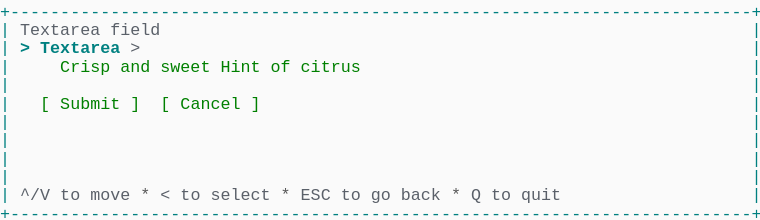
t = 0.00 s
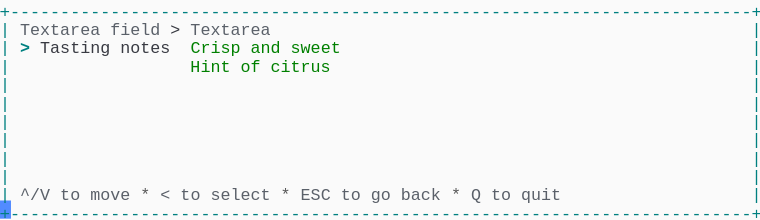
t = 1.57 s
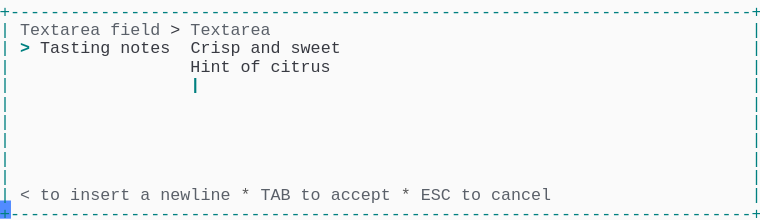
t = 3.41 s
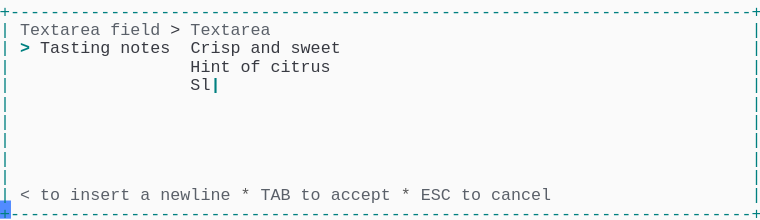
t = 5.03 s
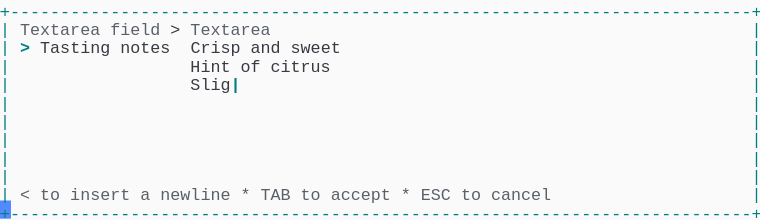
t = 6.66 s
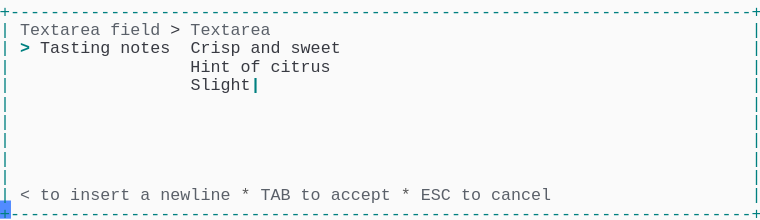
t = 8.29 s

The animated SVG that drew these frames (rendered in a browser with its animation timeline set to each time). Animation: 1 CSS @keyframes rule; frames cover the first 8.29 s, repeats indefinitely.

<svg xmlns="http://www.w3.org/2000/svg" xmlns:xlink="http://www.w3.org/1999/xlink" width="760" height="220.44"><rect width="760" height="220.44" rx="0" ry="0" class="a"></rect><svg height="220.44" viewBox="0 0 76 22.044" width="760" xmlns="http://www.w3.org/2000/svg" xmlns:xlink="http://www.w3.org/1999/xlink"><style>.a{fill:rgb(250,250,250)}.b{font-family:Consolas,"Courier New",Courier,"Liberation Mono",monospace}.c{fill:rgb(0,128,128);white-space:pre}.d{fill:rgb(90,96,105);white-space:pre}.e{fill:rgb(88,88,88);white-space:pre}.f{fill:rgb(56,58,66);white-space:pre}.g{fill:rgb(0,128,128);font-weight:bold;white-space:pre}.h{fill:transparent}.i{fill:rgb(82,139,255)}.k{animation-duration:16.312s;animation-iteration-count:infinite;animation-name:j;animation-timing-function:steps(1,end)}.l{fill:rgb(0,128,0);white-space:pre}@keyframes j{0%{transform:translateX(-0px)}0%{transform:translateX(-76px)}8.4%{transform:translateX(-152px)}13.4%{transform:translateX(-228px)}18.4%{transform:translateX(-304px)}23.4%{transform:translateX(-380px)}28.4%{transform:translateX(-456px)}33.3%{transform:translateX(-532px)}38.3%{transform:translateX(-608px)}43.3%{transform:translateX(-684px)}48.3%{transform:translateX(-760px)}53.3%{transform:translateX(-836px)}58.2%{transform:translateX(-912px)}63.2%{transform:translateX(-988px)}68.2%{transform:translateX(-1064px)}73.2%{transform:translateX(-1140px)}78.2%{transform:translateX(-1216px)}83.1%{transform:translateX(-1292px)}100%{transform:translateX(-1368px)}}</style><g font-family="Consolas, &quot;Courier New&quot;, Courier, &quot;Liberation Mono&quot;, monospace" font-size="1.67" class="b"><defs><symbol id="1"><text x="0" y="1.67" class="c" textLength="76.152" lengthAdjust="spacingAndGlyphs">+--------------------------------------------------------------------------+</text></symbol><symbol id="2"><text x="0" y="1.67" class="c" textLength="1.002" lengthAdjust="spacingAndGlyphs">|</text><text x="75.14999999999999" y="1.67" class="c" textLength="1.002" lengthAdjust="spacingAndGlyphs">|</text></symbol><symbol id="3"><text x="0" y="1.67" class="c" textLength="1.002" lengthAdjust="spacingAndGlyphs">|</text><text x="2.004" y="1.67" class="d" textLength="3.006" lengthAdjust="spacingAndGlyphs">^/V</text><text x="6.012" y="1.67" class="d" textLength="2.004" lengthAdjust="spacingAndGlyphs">to</text><text x="9.017999999999999" y="1.67" class="d" textLength="4.008" lengthAdjust="spacingAndGlyphs">move</text><text x="14.027999999999999" y="1.67" class="e" textLength="1.002" lengthAdjust="spacingAndGlyphs">*</text><text x="16.032" y="1.67" class="d" textLength="1.002" lengthAdjust="spacingAndGlyphs">&lt;</text><text x="18.035999999999998" y="1.67" class="d" textLength="2.004" lengthAdjust="spacingAndGlyphs">to</text><text x="21.041999999999998" y="1.67" class="d" textLength="6.012" lengthAdjust="spacingAndGlyphs">select</text><text x="28.055999999999997" y="1.67" class="e" textLength="1.002" lengthAdjust="spacingAndGlyphs">*</text><text x="30.059999999999995" y="1.67" class="d" textLength="3.006" lengthAdjust="spacingAndGlyphs">ESC</text><text x="34.068" y="1.67" class="d" textLength="2.004" lengthAdjust="spacingAndGlyphs">to</text><text x="37.074" y="1.67" class="d" textLength="2.004" lengthAdjust="spacingAndGlyphs">go</text><text x="40.08" y="1.67" class="d" textLength="4.008" lengthAdjust="spacingAndGlyphs">back</text><text x="45.089999999999996" y="1.67" class="e" textLength="1.002" lengthAdjust="spacingAndGlyphs">*</text><text x="47.093999999999994" y="1.67" class="d" textLength="1.002" lengthAdjust="spacingAndGlyphs">Q</text><text x="49.098" y="1.67" class="d" textLength="2.004" lengthAdjust="spacingAndGlyphs">to</text><text x="52.104" y="1.67" class="d" textLength="4.008" lengthAdjust="spacingAndGlyphs">quit</text><text x="75.14999999999999" y="1.67" class="c" textLength="1.002" lengthAdjust="spacingAndGlyphs">|</text></symbol><symbol id="4"><text x="0" y="1.67" class="c" textLength="1.002" lengthAdjust="spacingAndGlyphs">|</text><text x="2.004" y="1.67" class="d" textLength="8.016" lengthAdjust="spacingAndGlyphs">Textarea</text><text x="11.021999999999998" y="1.67" class="d" textLength="5.01" lengthAdjust="spacingAndGlyphs">field</text><text x="17.034" y="1.67" class="f" textLength="1.002" lengthAdjust="spacingAndGlyphs">&gt;</text><text x="19.037999999999997" y="1.67" class="d" textLength="8.016" lengthAdjust="spacingAndGlyphs">Textarea</text><text x="75.14999999999999" y="1.67" class="c" textLength="1.002" lengthAdjust="spacingAndGlyphs">|</text></symbol><symbol id="5"><text x="0" y="1.67" class="c" textLength="1.002" lengthAdjust="spacingAndGlyphs">|</text><text x="2.004" y="1.67" class="g" textLength="1.002" lengthAdjust="spacingAndGlyphs">&gt;</text><text x="4.008" y="1.67" class="f" textLength="7.014" lengthAdjust="spacingAndGlyphs">Tasting</text><text x="12.024" y="1.67" class="f" textLength="5.01" lengthAdjust="spacingAndGlyphs">notes</text><text x="19.037999999999997" y="1.67" class="f" textLength="5.01" lengthAdjust="spacingAndGlyphs">Crisp</text><text x="25.05" y="1.67" class="f" textLength="3.006" lengthAdjust="spacingAndGlyphs">and</text><text x="29.058" y="1.67" class="f" textLength="5.01" lengthAdjust="spacingAndGlyphs">sweet</text><text x="75.14999999999999" y="1.67" class="c" textLength="1.002" lengthAdjust="spacingAndGlyphs">|</text></symbol><symbol id="6"><text x="0" y="1.67" class="c" textLength="1.002" lengthAdjust="spacingAndGlyphs">|</text><text x="2.004" y="1.67" class="d" textLength="1.002" lengthAdjust="spacingAndGlyphs">&lt;</text><text x="4.008" y="1.67" class="d" textLength="2.004" lengthAdjust="spacingAndGlyphs">to</text><text x="7.013999999999999" y="1.67" class="d" textLength="6.012" lengthAdjust="spacingAndGlyphs">insert</text><text x="14.027999999999999" y="1.67" class="d" textLength="1.002" lengthAdjust="spacingAndGlyphs">a</text><text x="16.032" y="1.67" class="d" textLength="7.014" lengthAdjust="spacingAndGlyphs">newline</text><text x="24.048" y="1.67" class="e" textLength="1.002" lengthAdjust="spacingAndGlyphs">*</text><text x="26.052" y="1.67" class="d" textLength="3.006" lengthAdjust="spacingAndGlyphs">TAB</text><text x="30.059999999999995" y="1.67" class="d" textLength="2.004" lengthAdjust="spacingAndGlyphs">to</text><text x="33.065999999999995" y="1.67" class="d" textLength="6.012" lengthAdjust="spacingAndGlyphs">accept</text><text x="40.08" y="1.67" class="e" textLength="1.002" lengthAdjust="spacingAndGlyphs">*</text><text x="42.083999999999996" y="1.67" class="d" textLength="3.006" lengthAdjust="spacingAndGlyphs">ESC</text><text x="46.09199999999999" y="1.67" class="d" textLength="2.004" lengthAdjust="spacingAndGlyphs">to</text><text x="49.098" y="1.67" class="d" textLength="6.012" lengthAdjust="spacingAndGlyphs">cancel</text><text x="75.14999999999999" y="1.67" class="c" textLength="1.002" lengthAdjust="spacingAndGlyphs">|</text></symbol><symbol id="7"><text x="0" y="1.67" class="c" textLength="1.002" lengthAdjust="spacingAndGlyphs">|</text><text x="19.037999999999997" y="1.67" class="f" textLength="4.008" lengthAdjust="spacingAndGlyphs">Hint</text><text x="24.048" y="1.67" class="f" textLength="2.004" lengthAdjust="spacingAndGlyphs">of</text><text x="27.054" y="1.67" class="f" textLength="6.012" lengthAdjust="spacingAndGlyphs">citrus</text><text x="75.14999999999999" y="1.67" class="c" textLength="1.002" lengthAdjust="spacingAndGlyphs">|</text></symbol><symbol id="8"><text x="0" y="1.67" class="c" textLength="1.002" lengthAdjust="spacingAndGlyphs">|</text><text x="19.037999999999997" y="1.67" class="f" textLength="8.016" lengthAdjust="spacingAndGlyphs">Slightly</text><text x="28.055999999999997" y="1.67" class="f" textLength="4.008" lengthAdjust="spacingAndGlyphs">tart</text><text x="32.064" y="1.67" class="g" textLength="1.002" lengthAdjust="spacingAndGlyphs">|</text><text x="75.14999999999999" y="1.67" class="c" textLength="1.002" lengthAdjust="spacingAndGlyphs">|</text></symbol><symbol id="a"><rect height="12" width="76" x="0" y="0" class="h"></rect></symbol><symbol id="b"><rect height="1.837" width="1.1022" class="i"></rect></symbol></defs><rect height="22.044" width="76" class="a"></rect><g class="k"><svg x="0" y="0" width="1444"><svg x="0"><use xlink:href="#a"></use><use xlink:href="#b" x="-0.0040000000000000036" y="0"></use></svg><svg x="76"><use xlink:href="#a"></use><use xlink:href="#b" x="75.996" y="20.031999999999996"></use><use xlink:href="#1" y="0"></use><text x="0" y="3.5069999999999997" class="c" textLength="1.002" lengthAdjust="spacingAndGlyphs">|</text><text x="2.004" y="3.5069999999999997" class="d" textLength="8.016" lengthAdjust="spacingAndGlyphs">Textarea</text><text x="11.021999999999998" y="3.5069999999999997" class="d" textLength="5.01" lengthAdjust="spacingAndGlyphs">field</text><text x="75.14999999999999" y="3.5069999999999997" class="c" textLength="1.002" lengthAdjust="spacingAndGlyphs">|</text><text x="0" y="5.343999999999999" class="c" textLength="1.002" lengthAdjust="spacingAndGlyphs">|</text><text x="2.004" y="5.343999999999999" class="g" textLength="1.002" lengthAdjust="spacingAndGlyphs">&gt;</text><text x="4.008" y="5.343999999999999" class="g" textLength="8.016" lengthAdjust="spacingAndGlyphs">Textarea</text><text x="13.026" y="5.343999999999999" class="d" textLength="1.002" lengthAdjust="spacingAndGlyphs">&gt;</text><text x="75.14999999999999" y="5.343999999999999" class="c" textLength="1.002" lengthAdjust="spacingAndGlyphs">|</text><text x="0" y="7.181" class="c" textLength="1.002" lengthAdjust="spacingAndGlyphs">|</text><text x="6.012" y="7.181" class="l" textLength="5.01" lengthAdjust="spacingAndGlyphs">Crisp</text><text x="12.024" y="7.181" class="l" textLength="3.006" lengthAdjust="spacingAndGlyphs">and</text><text x="16.032" y="7.181" class="l" textLength="5.01" lengthAdjust="spacingAndGlyphs">sweet</text><text x="22.043999999999997" y="7.181" class="l" textLength="4.008" lengthAdjust="spacingAndGlyphs">Hint</text><text x="27.054" y="7.181" class="l" textLength="2.004" lengthAdjust="spacingAndGlyphs">of</text><text x="30.059999999999995" y="7.181" class="l" textLength="6.012" lengthAdjust="spacingAndGlyphs">citrus</text><text x="75.14999999999999" y="7.181" class="c" textLength="1.002" lengthAdjust="spacingAndGlyphs">|</text><use xlink:href="#2" y="7.348"></use><text x="0" y="10.855" class="c" textLength="1.002" lengthAdjust="spacingAndGlyphs">|</text><text x="4.008" y="10.855" class="l" textLength="1.002" lengthAdjust="spacingAndGlyphs">[</text><text x="6.012" y="10.855" class="l" textLength="6.012" lengthAdjust="spacingAndGlyphs">Submit</text><text x="13.026" y="10.855" class="l" textLength="1.002" lengthAdjust="spacingAndGlyphs">]</text><text x="16.032" y="10.855" class="l" textLength="1.002" lengthAdjust="spacingAndGlyphs">[</text><text x="18.035999999999998" y="10.855" class="l" textLength="6.012" lengthAdjust="spacingAndGlyphs">Cancel</text><text x="25.05" y="10.855" class="l" textLength="1.002" lengthAdjust="spacingAndGlyphs">]</text><text x="75.14999999999999" y="10.855" class="c" textLength="1.002" lengthAdjust="spacingAndGlyphs">|</text><use xlink:href="#2" y="11.022"></use><use xlink:href="#2" y="12.859"></use><use xlink:href="#2" y="14.696"></use><use xlink:href="#2" y="16.533"></use><use xlink:href="#3" y="18.37"></use><use xlink:href="#1" y="20.206999999999997"></use></svg><svg x="152"><use xlink:href="#a"></use><use xlink:href="#b" x="75.996" y="20.031999999999996"></use><use xlink:href="#1" y="0"></use><use xlink:href="#4" y="1.837"></use><text x="0" y="5.343999999999999" class="c" textLength="1.002" lengthAdjust="spacingAndGlyphs">|</text><text x="2.004" y="5.343999999999999" class="g" textLength="1.002" lengthAdjust="spacingAndGlyphs">&gt;</text><text x="4.008" y="5.343999999999999" class="f" textLength="7.014" lengthAdjust="spacingAndGlyphs">Tasting</text><text x="12.024" y="5.343999999999999" class="f" textLength="5.01" lengthAdjust="spacingAndGlyphs">notes</text><text x="19.037999999999997" y="5.343999999999999" class="l" textLength="5.01" lengthAdjust="spacingAndGlyphs">Crisp</text><text x="25.05" y="5.343999999999999" class="l" textLength="3.006" lengthAdjust="spacingAndGlyphs">and</text><text x="29.058" y="5.343999999999999" class="l" textLength="5.01" lengthAdjust="spacingAndGlyphs">sweet</text><text x="75.14999999999999" y="5.343999999999999" class="c" textLength="1.002" lengthAdjust="spacingAndGlyphs">|</text><text x="0" y="7.181" class="c" textLength="1.002" lengthAdjust="spacingAndGlyphs">|</text><text x="19.037999999999997" y="7.181" class="l" textLength="4.008" lengthAdjust="spacingAndGlyphs">Hint</text><text x="24.048" y="7.181" class="l" textLength="2.004" lengthAdjust="spacingAndGlyphs">of</text><text x="27.054" y="7.181" class="l" textLength="6.012" lengthAdjust="spacingAndGlyphs">citrus</text><text x="75.14999999999999" y="7.181" class="c" textLength="1.002" lengthAdjust="spacingAndGlyphs">|</text><use xlink:href="#2" y="7.348"></use><use xlink:href="#2" y="9.185"></use><use xlink:href="#2" y="11.022"></use><use xlink:href="#2" y="12.859"></use><use xlink:href="#2" y="14.696"></use><use xlink:href="#2" y="16.533"></use><use xlink:href="#3" y="18.37"></use><use xlink:href="#1" y="20.206999999999997"></use></svg><svg x="228"><use xlink:href="#a"></use><use xlink:href="#b" x="75.996" y="20.031999999999996"></use><use xlink:href="#1" y="0"></use><use xlink:href="#4" y="1.837"></use><use xlink:href="#5" y="3.674"></use><text x="0" y="7.181" class="c" textLength="1.002" lengthAdjust="spacingAndGlyphs">|</text><text x="19.037999999999997" y="7.181" class="f" textLength="4.008" lengthAdjust="spacingAndGlyphs">Hint</text><text x="24.048" y="7.181" class="f" textLength="2.004" lengthAdjust="spacingAndGlyphs">of</text><text x="27.054" y="7.181" class="f" textLength="6.012" lengthAdjust="spacingAndGlyphs">citrus</text><text x="33.065999999999995" y="7.181" class="g" textLength="1.002" lengthAdjust="spacingAndGlyphs">|</text><text x="75.14999999999999" y="7.181" class="c" textLength="1.002" lengthAdjust="spacingAndGlyphs">|</text><use xlink:href="#2" y="7.348"></use><use xlink:href="#2" y="9.185"></use><use xlink:href="#2" y="11.022"></use><use xlink:href="#2" y="12.859"></use><use xlink:href="#2" y="14.696"></use><use xlink:href="#2" y="16.533"></use><use xlink:href="#6" y="18.37"></use><use xlink:href="#1" y="20.206999999999997"></use></svg><svg x="304"><use xlink:href="#a"></use><use xlink:href="#b" x="75.996" y="20.031999999999996"></use><use xlink:href="#1" y="0"></use><use xlink:href="#4" y="1.837"></use><use xlink:href="#5" y="3.674"></use><use xlink:href="#7" y="5.511"></use><text x="0" y="9.018" class="c" textLength="1.002" lengthAdjust="spacingAndGlyphs">|</text><text x="19.037999999999997" y="9.018" class="g" textLength="1.002" lengthAdjust="spacingAndGlyphs">|</text><text x="75.14999999999999" y="9.018" class="c" textLength="1.002" lengthAdjust="spacingAndGlyphs">|</text><use xlink:href="#2" y="9.185"></use><use xlink:href="#2" y="11.022"></use><use xlink:href="#2" y="12.859"></use><use xlink:href="#2" y="14.696"></use><use xlink:href="#2" y="16.533"></use><use xlink:href="#6" y="18.37"></use><use xlink:href="#1" y="20.206999999999997"></use></svg><svg x="380"><use xlink:href="#a"></use><use xlink:href="#b" x="75.996" y="20.031999999999996"></use><use xlink:href="#1" y="0"></use><use xlink:href="#4" y="1.837"></use><use xlink:href="#5" y="3.674"></use><use xlink:href="#7" y="5.511"></use><text x="0" y="9.018" class="c" textLength="1.002" lengthAdjust="spacingAndGlyphs">|</text><text x="19.037999999999997" y="9.018" class="f" textLength="1.002" lengthAdjust="spacingAndGlyphs">S</text><text x="20.04" y="9.018" class="g" textLength="1.002" lengthAdjust="spacingAndGlyphs">|</text><text x="75.14999999999999" y="9.018" class="c" textLength="1.002" lengthAdjust="spacingAndGlyphs">|</text><use xlink:href="#2" y="9.185"></use><use xlink:href="#2" y="11.022"></use><use xlink:href="#2" y="12.859"></use><use xlink:href="#2" y="14.696"></use><use xlink:href="#2" y="16.533"></use><use xlink:href="#6" y="18.37"></use><use xlink:href="#1" y="20.206999999999997"></use></svg><svg x="456"><use xlink:href="#a"></use><use xlink:href="#b" x="75.996" y="20.031999999999996"></use><use xlink:href="#1" y="0"></use><use xlink:href="#4" y="1.837"></use><use xlink:href="#5" y="3.674"></use><use xlink:href="#7" y="5.511"></use><text x="0" y="9.018" class="c" textLength="1.002" lengthAdjust="spacingAndGlyphs">|</text><text x="19.037999999999997" y="9.018" class="f" textLength="2.004" lengthAdjust="spacingAndGlyphs">Sl</text><text x="21.041999999999998" y="9.018" class="g" textLength="1.002" lengthAdjust="spacingAndGlyphs">|</text><text x="75.14999999999999" y="9.018" class="c" textLength="1.002" lengthAdjust="spacingAndGlyphs">|</text><use xlink:href="#2" y="9.185"></use><use xlink:href="#2" y="11.022"></use><use xlink:href="#2" y="12.859"></use><use xlink:href="#2" y="14.696"></use><use xlink:href="#2" y="16.533"></use><use xlink:href="#6" y="18.37"></use><use xlink:href="#1" y="20.206999999999997"></use></svg><svg x="532"><use xlink:href="#a"></use><use xlink:href="#b" x="75.996" y="20.031999999999996"></use><use xlink:href="#1" y="0"></use><use xlink:href="#4" y="1.837"></use><use xlink:href="#5" y="3.674"></use><use xlink:href="#7" y="5.511"></use><text x="0" y="9.018" class="c" textLength="1.002" lengthAdjust="spacingAndGlyphs">|</text><text x="19.037999999999997" y="9.018" class="f" textLength="3.006" lengthAdjust="spacingAndGlyphs">Sli</text><text x="22.043999999999997" y="9.018" class="g" textLength="1.002" lengthAdjust="spacingAndGlyphs">|</text><text x="75.14999999999999" y="9.018" class="c" textLength="1.002" lengthAdjust="spacingAndGlyphs">|</text><use xlink:href="#2" y="9.185"></use><use xlink:href="#2" y="11.022"></use><use xlink:href="#2" y="12.859"></use><use xlink:href="#2" y="14.696"></use><use xlink:href="#2" y="16.533"></use><use xlink:href="#6" y="18.37"></use><use xlink:href="#1" y="20.206999999999997"></use></svg><svg x="608"><use xlink:href="#a"></use><use xlink:href="#b" x="75.996" y="20.031999999999996"></use><use xlink:href="#1" y="0"></use><use xlink:href="#4" y="1.837"></use><use xlink:href="#5" y="3.674"></use><use xlink:href="#7" y="5.511"></use><text x="0" y="9.018" class="c" textLength="1.002" lengthAdjust="spacingAndGlyphs">|</text><text x="19.037999999999997" y="9.018" class="f" textLength="4.008" lengthAdjust="spacingAndGlyphs">Slig</text><text x="23.045999999999996" y="9.018" class="g" textLength="1.002" lengthAdjust="spacingAndGlyphs">|</text><text x="75.14999999999999" y="9.018" class="c" textLength="1.002" lengthAdjust="spacingAndGlyphs">|</text><use xlink:href="#2" y="9.185"></use><use xlink:href="#2" y="11.022"></use><use xlink:href="#2" y="12.859"></use><use xlink:href="#2" y="14.696"></use><use xlink:href="#2" y="16.533"></use><use xlink:href="#6" y="18.37"></use><use xlink:href="#1" y="20.206999999999997"></use></svg><svg x="684"><use xlink:href="#a"></use><use xlink:href="#b" x="75.996" y="20.031999999999996"></use><use xlink:href="#1" y="0"></use><use xlink:href="#4" y="1.837"></use><use xlink:href="#5" y="3.674"></use><use xlink:href="#7" y="5.511"></use><text x="0" y="9.018" class="c" textLength="1.002" lengthAdjust="spacingAndGlyphs">|</text><text x="19.037999999999997" y="9.018" class="f" textLength="5.01" lengthAdjust="spacingAndGlyphs">Sligh</text><text x="24.048" y="9.018" class="g" textLength="1.002" lengthAdjust="spacingAndGlyphs">|</text><text x="75.14999999999999" y="9.018" class="c" textLength="1.002" lengthAdjust="spacingAndGlyphs">|</text><use xlink:href="#2" y="9.185"></use><use xlink:href="#2" y="11.022"></use><use xlink:href="#2" y="12.859"></use><use xlink:href="#2" y="14.696"></use><use xlink:href="#2" y="16.533"></use><use xlink:href="#6" y="18.37"></use><use xlink:href="#1" y="20.206999999999997"></use></svg><svg x="760"><use xlink:href="#a"></use><use xlink:href="#b" x="75.996" y="20.031999999999996"></use><use xlink:href="#1" y="0"></use><use xlink:href="#4" y="1.837"></use><use xlink:href="#5" y="3.674"></use><use xlink:href="#7" y="5.511"></use><text x="0" y="9.018" class="c" textLength="1.002" lengthAdjust="spacingAndGlyphs">|</text><text x="19.037999999999997" y="9.018" class="f" textLength="6.012" lengthAdjust="spacingAndGlyphs">Slight</text><text x="25.05" y="9.018" class="g" textLength="1.002" lengthAdjust="spacingAndGlyphs">|</text><text x="75.14999999999999" y="9.018" class="c" textLength="1.002" lengthAdjust="spacingAndGlyphs">|</text><use xlink:href="#2" y="9.185"></use><use xlink:href="#2" y="11.022"></use><use xlink:href="#2" y="12.859"></use><use xlink:href="#2" y="14.696"></use><use xlink:href="#2" y="16.533"></use><use xlink:href="#6" y="18.37"></use><use xlink:href="#1" y="20.206999999999997"></use></svg><svg x="836"><use xlink:href="#a"></use><use xlink:href="#b" x="75.996" y="20.031999999999996"></use><use xlink:href="#1" y="0"></use><use xlink:href="#4" y="1.837"></use><use xlink:href="#5" y="3.674"></use><use xlink:href="#7" y="5.511"></use><text x="0" y="9.018" class="c" textLength="1.002" lengthAdjust="spacingAndGlyphs">|</text><text x="19.037999999999997" y="9.018" class="f" textLength="7.014" lengthAdjust="spacingAndGlyphs">Slightl</text><text x="26.052" y="9.018" class="g" textLength="1.002" lengthAdjust="spacingAndGlyphs">|</text><text x="75.14999999999999" y="9.018" class="c" textLength="1.002" lengthAdjust="spacingAndGlyphs">|</text><use xlink:href="#2" y="9.185"></use><use xlink:href="#2" y="11.022"></use><use xlink:href="#2" y="12.859"></use><use xlink:href="#2" y="14.696"></use><use xlink:href="#2" y="16.533"></use><use xlink:href="#6" y="18.37"></use><use xlink:href="#1" y="20.206999999999997"></use></svg><svg x="912"><use xlink:href="#a"></use><use xlink:href="#b" x="75.996" y="20.031999999999996"></use><use xlink:href="#1" y="0"></use><use xlink:href="#4" y="1.837"></use><use xlink:href="#5" y="3.674"></use><use xlink:href="#7" y="5.511"></use><text x="0" y="9.018" class="c" textLength="1.002" lengthAdjust="spacingAndGlyphs">|</text><text x="19.037999999999997" y="9.018" class="f" textLength="8.016" lengthAdjust="spacingAndGlyphs">Slightly</text><text x="27.054" y="9.018" class="g" textLength="1.002" lengthAdjust="spacingAndGlyphs">|</text><text x="75.14999999999999" y="9.018" class="c" textLength="1.002" lengthAdjust="spacingAndGlyphs">|</text><use xlink:href="#2" y="9.185"></use><use xlink:href="#2" y="11.022"></use><use xlink:href="#2" y="12.859"></use><use xlink:href="#2" y="14.696"></use><use xlink:href="#2" y="16.533"></use><use xlink:href="#6" y="18.37"></use><use xlink:href="#1" y="20.206999999999997"></use></svg><svg x="988"><use xlink:href="#a"></use><use xlink:href="#b" x="75.996" y="20.031999999999996"></use><use xlink:href="#1" y="0"></use><use xlink:href="#4" y="1.837"></use><use xlink:href="#5" y="3.674"></use><use xlink:href="#7" y="5.511"></use><text x="0" y="9.018" class="c" textLength="1.002" lengthAdjust="spacingAndGlyphs">|</text><text x="19.037999999999997" y="9.018" class="f" textLength="8.016" lengthAdjust="spacingAndGlyphs">Slightly</text><text x="28.055999999999997" y="9.018" class="g" textLength="1.002" lengthAdjust="spacingAndGlyphs">|</text><text x="75.14999999999999" y="9.018" class="c" textLength="1.002" lengthAdjust="spacingAndGlyphs">|</text><use xlink:href="#2" y="9.185"></use><use xlink:href="#2" y="11.022"></use><use xlink:href="#2" y="12.859"></use><use xlink:href="#2" y="14.696"></use><use xlink:href="#2" y="16.533"></use><use xlink:href="#6" y="18.37"></use><use xlink:href="#1" y="20.206999999999997"></use></svg><svg x="1064"><use xlink:href="#a"></use><use xlink:href="#b" x="75.996" y="20.031999999999996"></use><use xlink:href="#1" y="0"></use><use xlink:href="#4" y="1.837"></use><use xlink:href="#5" y="3.674"></use><use xlink:href="#7" y="5.511"></use><text x="0" y="9.018" class="c" textLength="1.002" lengthAdjust="spacingAndGlyphs">|</text><text x="19.037999999999997" y="9.018" class="f" textLength="8.016" lengthAdjust="spacingAndGlyphs">Slightly</text><text x="28.055999999999997" y="9.018" class="f" textLength="1.002" lengthAdjust="spacingAndGlyphs">t</text><text x="29.058" y="9.018" class="g" textLength="1.002" lengthAdjust="spacingAndGlyphs">|</text><text x="75.14999999999999" y="9.018" class="c" textLength="1.002" lengthAdjust="spacingAndGlyphs">|</text><use xlink:href="#2" y="9.185"></use><use xlink:href="#2" y="11.022"></use><use xlink:href="#2" y="12.859"></use><use xlink:href="#2" y="14.696"></use><use xlink:href="#2" y="16.533"></use><use xlink:href="#6" y="18.37"></use><use xlink:href="#1" y="20.206999999999997"></use></svg><svg x="1140"><use xlink:href="#a"></use><use xlink:href="#b" x="75.996" y="20.031999999999996"></use><use xlink:href="#1" y="0"></use><use xlink:href="#4" y="1.837"></use><use xlink:href="#5" y="3.674"></use><use xlink:href="#7" y="5.511"></use><text x="0" y="9.018" class="c" textLength="1.002" lengthAdjust="spacingAndGlyphs">|</text><text x="19.037999999999997" y="9.018" class="f" textLength="8.016" lengthAdjust="spacingAndGlyphs">Slightly</text><text x="28.055999999999997" y="9.018" class="f" textLength="2.004" lengthAdjust="spacingAndGlyphs">ta</text><text x="30.059999999999995" y="9.018" class="g" textLength="1.002" lengthAdjust="spacingAndGlyphs">|</text><text x="75.14999999999999" y="9.018" class="c" textLength="1.002" lengthAdjust="spacingAndGlyphs">|</text><use xlink:href="#2" y="9.185"></use><use xlink:href="#2" y="11.022"></use><use xlink:href="#2" y="12.859"></use><use xlink:href="#2" y="14.696"></use><use xlink:href="#2" y="16.533"></use><use xlink:href="#6" y="18.37"></use><use xlink:href="#1" y="20.206999999999997"></use></svg><svg x="1216"><use xlink:href="#a"></use><use xlink:href="#b" x="75.996" y="20.031999999999996"></use><use xlink:href="#1" y="0"></use><use xlink:href="#4" y="1.837"></use><use xlink:href="#5" y="3.674"></use><use xlink:href="#7" y="5.511"></use><text x="0" y="9.018" class="c" textLength="1.002" lengthAdjust="spacingAndGlyphs">|</text><text x="19.037999999999997" y="9.018" class="f" textLength="8.016" lengthAdjust="spacingAndGlyphs">Slightly</text><text x="28.055999999999997" y="9.018" class="f" textLength="3.006" lengthAdjust="spacingAndGlyphs">tar</text><text x="31.061999999999998" y="9.018" class="g" textLength="1.002" lengthAdjust="spacingAndGlyphs">|</text><text x="75.14999999999999" y="9.018" class="c" textLength="1.002" lengthAdjust="spacingAndGlyphs">|</text><use xlink:href="#2" y="9.185"></use><use xlink:href="#2" y="11.022"></use><use xlink:href="#2" y="12.859"></use><use xlink:href="#2" y="14.696"></use><use xlink:href="#2" y="16.533"></use><use xlink:href="#6" y="18.37"></use><use xlink:href="#1" y="20.206999999999997"></use></svg><svg x="1292"><use xlink:href="#a"></use><use xlink:href="#b" x="75.996" y="20.031999999999996"></use><use xlink:href="#1" y="0"></use><use xlink:href="#4" y="1.837"></use><use xlink:href="#5" y="3.674"></use><use xlink:href="#7" y="5.511"></use><use xlink:href="#8" y="7.348"></use><use xlink:href="#2" y="9.185"></use><use xlink:href="#2" y="11.022"></use><use xlink:href="#2" y="12.859"></use><use xlink:href="#2" y="14.696"></use><use xlink:href="#2" y="16.533"></use><use xlink:href="#6" y="18.37"></use><use xlink:href="#1" y="20.206999999999997"></use></svg><svg x="1368"><use xlink:href="#a"></use><use xlink:href="#b" x="0.996" y="20.031999999999996"></use><use xlink:href="#4" y="0"></use><use xlink:href="#5" y="1.837"></use><use xlink:href="#7" y="3.674"></use><use xlink:href="#8" y="5.511"></use><use xlink:href="#2" y="7.348"></use><use xlink:href="#2" y="9.185"></use><use xlink:href="#2" y="11.022"></use><use xlink:href="#2" y="12.859"></use><use xlink:href="#2" y="14.696"></use><use xlink:href="#6" y="16.533"></use><use xlink:href="#1" y="18.37"></use></svg></svg></g></g></svg></svg>
